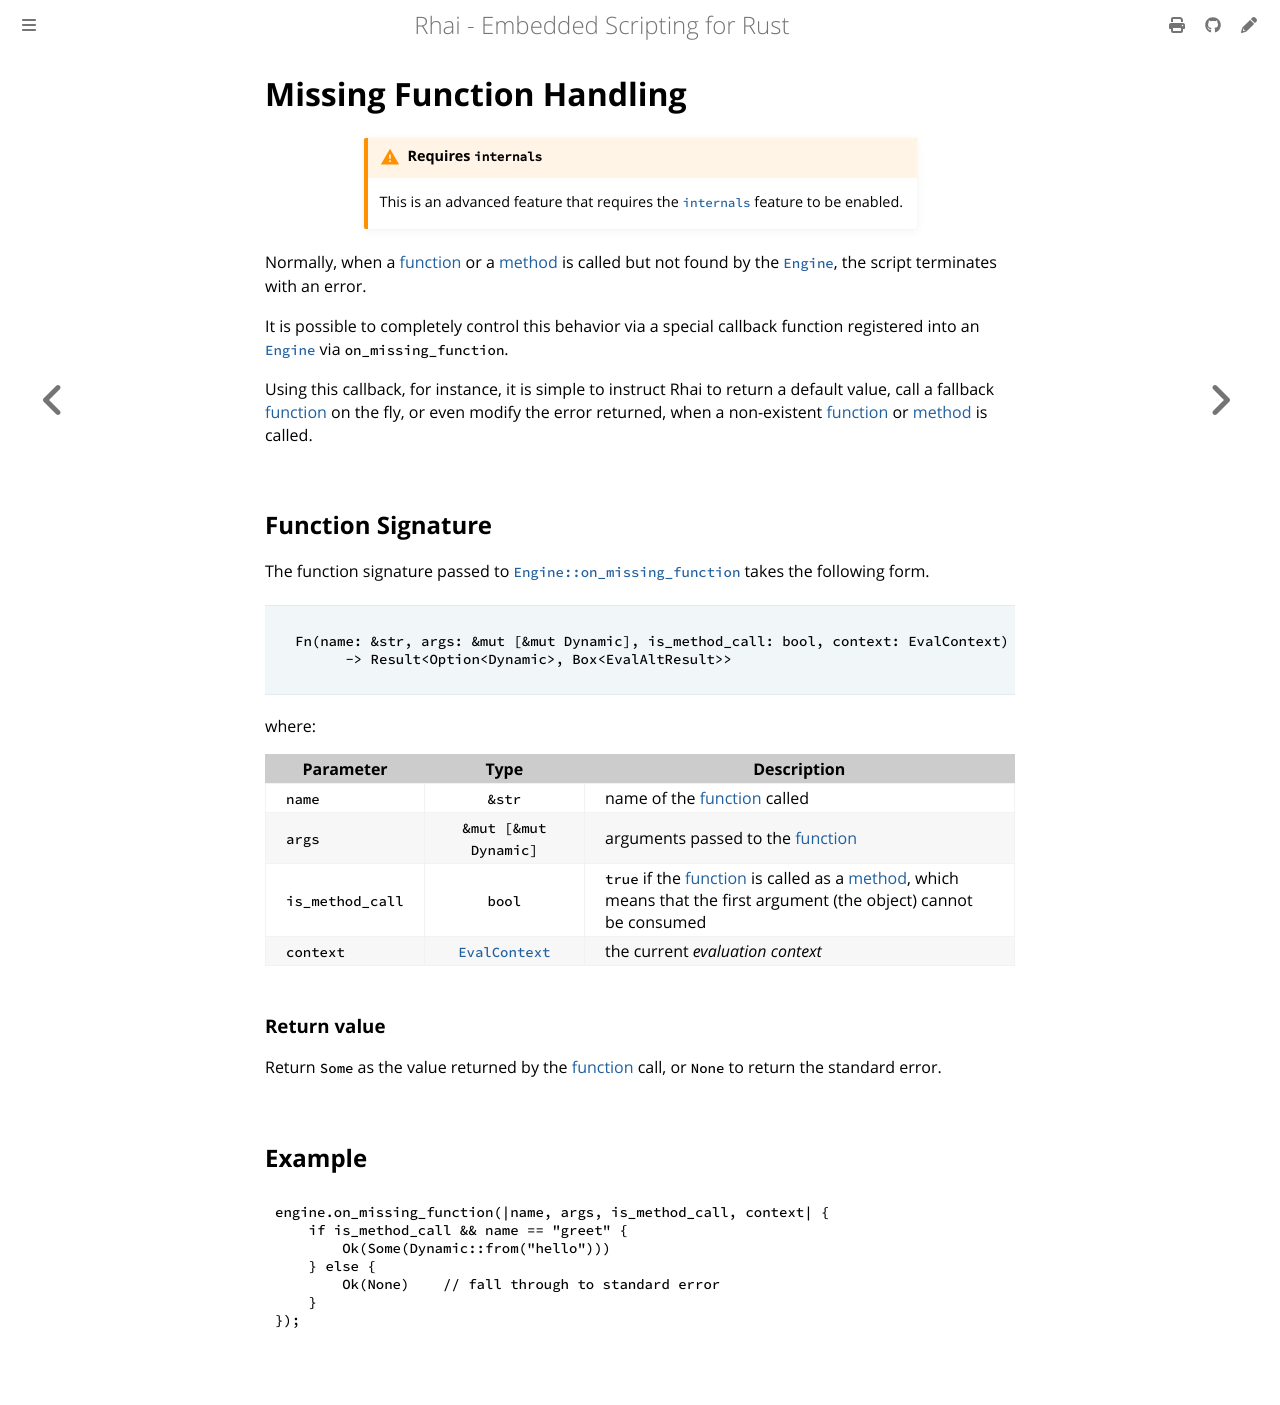

repository: rhaiscript/book · page: language/fn-missing.html · generator: mdbook

Missing Function Handling
=========================

{{#include ../links.md}}

[`Engine::on_missing_function`]: https://docs.rs/rhai/{{version}}/rhai/struct.Engine.html#method.on_missing_function


~~~admonish warning.small "Requires `internals`"

This is an advanced feature that requires the [`internals`] feature to be enabled.
~~~

Normally, when a [function] or a [method] is called but not found by the [`Engine`],
the script terminates with an error.

It is possible to completely control this behavior via a special callback function
registered into an [`Engine`] via `on_missing_function`.

Using this callback, for instance, it is simple to instruct Rhai to return a default value, call a
fallback [function] on the fly, or even modify the error returned, when a non-existent [function] or
[method] is called.


Function Signature
------------------

The function signature passed to [`Engine::on_missing_function`] takes the following form.

> ```rust
> Fn(name: &str, args: &mut [&mut Dynamic], is_method_call: bool, context: EvalContext)  
>       -> Result<Option<Dynamic>, Box<EvalAltResult>>
> ```

where:

| Parameter        |         Type          | Description                                                                                                           |
| ---------------- | :-------------------: | --------------------------------------------------------------------------------------------------------------------- |
| `name`           |        `&str`         | name of the [function] called                                                                                         |
| `args`           | `&mut [&mut Dynamic]` | arguments passed to the [function]                                                                                    |
| `is_method_call` |        `bool`         | `true` if the [function] is called as a [method], which means that the first argument (the object) cannot be consumed |
| `context`        |    [`EvalContext`]    | the current _evaluation context_                                                                                      |

### Return value

Return `Some` as the value returned by the [function] call, or `None` to return the standard error.


Example
-------

```rust
engine.on_missing_function(|name, args, is_method_call, context| {
    if is_method_call && name == "greet" {
        Ok(Some(Dynamic::from("hello")))
    } else {
        Ok(None)    // fall through to standard error
    }
});
```
